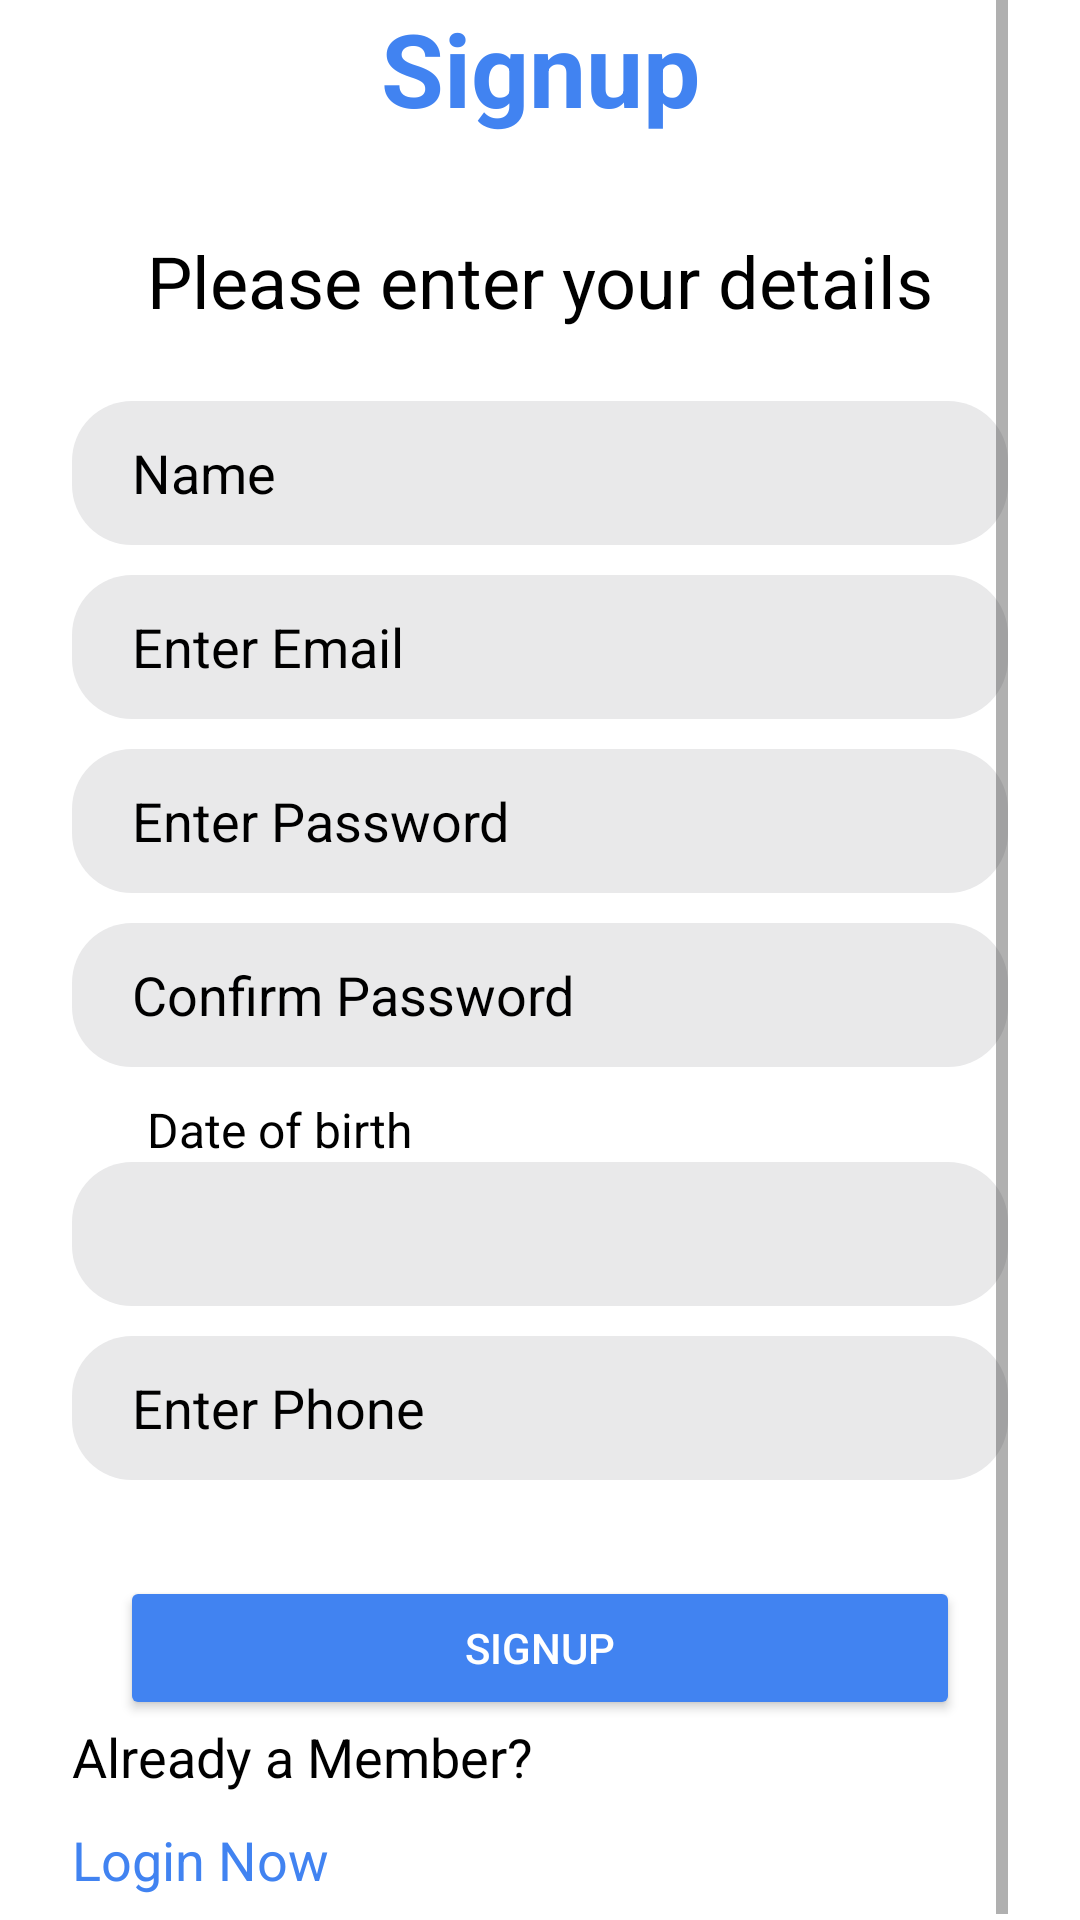

Android layout source for this screen:
<!-- AndroidManifest.xml: application theme Theme.MyExamPortal -->
<!-- res/layout/activity_signup_screen.xml -->
<?xml version="1.0" encoding="utf-8"?>
<androidx.constraintlayout.widget.ConstraintLayout xmlns:android="http://schemas.android.com/apk/res/android"
    xmlns:app="http://schemas.android.com/apk/res-auto"
    xmlns:tools="http://schemas.android.com/tools"
    android:layout_width="match_parent"
    android:layout_height="match_parent"
    tools:context=".LoginandSignup.Signup_Screen">

    <ScrollView
        android:layout_width="0dp"
        android:layout_height="0dp"
        android:layout_marginStart="24dp"
        android:layout_marginEnd="24dp"
        app:layout_constraintBottom_toBottomOf="parent"
        app:layout_constraintEnd_toEndOf="parent"
        app:layout_constraintStart_toStartOf="parent"
        app:layout_constraintTop_toTopOf="parent">

        <LinearLayout
            android:layout_width="match_parent"
            android:layout_height="wrap_content"
            android:gravity="center"
            android:orientation="vertical">

            <TextView
                android:id="@+id/textView12"
                android:layout_width="match_parent"
                android:layout_height="wrap_content"
                android:text="Signup"
                android:textAlignment="center"
                android:textColor="@color/blue"
                android:textSize="34sp"
                android:textStyle="bold" />

            <TextView
                android:id="@+id/textView3"
                android:layout_width="match_parent"
                android:layout_height="wrap_content"
                android:layout_marginTop="32dp"
                android:gravity="center"
                android:text="Please enter your details"
                android:textColor="@color/black"
                android:textSize="24sp" />

            <EditText
                android:id="@+id/signupname"
                android:layout_width="match_parent"
                android:layout_height="48dp"
                android:layout_marginTop="24dp"
                android:background="@drawable/rounded_text"
                android:ems="10"
                android:hint="Name"
                android:inputType="textPersonName"
                android:paddingStart="20dp"
                android:paddingEnd="20dp"
                android:textColorHint="#000000" />

            <EditText
                android:id="@+id/signupemail"
                android:layout_width="match_parent"
                android:layout_height="48dp"

                android:layout_marginTop="10dp"
                android:background="@drawable/rounded_text"

                android:ems="10"
                android:hint="@string/enter_email"
                android:importantForAutofill="no"
                android:inputType="textEmailAddress"
                android:paddingStart="20dp"
                android:paddingEnd="20dp"
                android:textColorHint="#000000" />

            <EditText
                android:id="@+id/signuppassword"
                android:layout_width="match_parent"
                android:layout_height="48dp"
                android:layout_marginTop="10dp"
                android:background="@drawable/rounded_text"
                android:ems="10"
                android:hint="Enter Password"
                android:inputType="textPassword"
                android:paddingStart="20dp"
                android:paddingEnd="20dp"
                android:textColorHint="@color/black" />

            <EditText
                android:id="@+id/signupconfirmpassword"
                android:layout_width="match_parent"
                android:layout_height="48dp"
                android:layout_marginTop="10dp"
                android:background="@drawable/rounded_text"
                android:ems="10"
                android:hint="Confirm Password"
                android:inputType="textPassword"
                android:paddingStart="20dp"
                android:paddingEnd="20dp"
                android:textColorHint="@color/black" />

            <TextView
                android:id="@+id/textView4"
                android:layout_width="match_parent"
                android:layout_height="wrap_content"
                android:layout_marginTop="10dp"
                android:paddingStart="25dp"
                android:paddingEnd="25dp"
                android:text="Date of birth"
                android:textColor="@color/black"
                android:textSize="16sp" />

            <EditText
                android:id="@+id/date"
                android:layout_width="match_parent"
                android:layout_height="48dp"
                android:background="@drawable/rounded_text"
                android:ems="10"
                android:focusable="false"
                android:inputType="date"
                android:paddingStart="20dp"
                android:paddingEnd="20dp"
                tools:ignore="SpeakableTextPresentCheck" />

            <EditText
                android:id="@+id/signupphone"
                android:layout_width="match_parent"
                android:layout_height="48dp"
                android:layout_marginTop="10dp"
                android:background="@drawable/rounded_text"
                android:ems="10"
                android:hint="Enter Phone"
                android:inputType="phone"
                android:paddingStart="20dp"
                android:paddingEnd="20dp"
                android:textColorHint="@color/black" />

            <Button
                android:id="@+id/signup"
                android:layout_width="match_parent"
                android:layout_height="wrap_content"
                android:layout_marginStart="16dp"
                android:layout_marginTop="32dp"
                android:layout_marginEnd="16dp"
                android:backgroundTint="@color/blue"

                android:text="Signup"
                android:textColor="#FFFFFF"
                app:cornerRadius="10dp"
                tools:ignore="TextContrastCheck,TextContrastCheck,TextContrastCheck,TextContrastCheck,TextContrastCheck,TextContrastCheck" />

            <LinearLayout
                android:layout_width="match_parent"
                android:layout_height="match_parent"
                android:orientation="horizontal"/>

            <TextView
                android:id="@+id/textView9"
                android:layout_width="match_parent"
                android:layout_height="wrap_content"
                android:layout_marginBottom="10dp"
                android:text="@string/already_a_member"
                android:textColor="@color/black"
                android:textSize="18sp" />

            <TextView
                android:id="@+id/loginret"
                android:layout_width="match_parent"
                android:layout_height="wrap_content"
                android:layout_marginBottom="10dp"
                android:text="@string/login_now"
                android:textColor="@color/blue"
                android:textSize="18sp"
                tools:ignore="TextContrastCheck,TextContrastCheck" />

        </LinearLayout>
    </ScrollView>

</androidx.constraintlayout.widget.ConstraintLayout>
<!-- resources referenced by this layout -->
<resources>
  <color name="black">#FF000000</color>
  <color name="blue">#4183F1</color>
  <!-- drawable rounded_text (drawable) -->
  <?xml version="1.0" encoding="utf-8"?>
  <shape xmlns:android="http://schemas.android.com/apk/res/android">
      <corners  android:radius="20dp"/>
      <solid android:color="#E9E9EA" />
  </shape>
  <string name="already_a_member">Already a Member?</string>
  <string name="enter_email">Enter Email</string>
  <string name="login_now">Login Now</string>
  <style name="Theme.MyExamPortal" parent="Theme.MaterialComponents.DayNight">
          
          <item name="colorPrimary">@color/purple_500</item>
          <item name="colorPrimaryVariant">@color/purple_700</item>
          <item name="colorOnPrimary">@color/white</item>
          
          <item name="colorSecondary">@color/teal_200</item>
          <item name="colorSecondaryVariant">@color/teal_700</item>
          <item name="colorOnSecondary">@color/black</item>
  
          <item name="actionBarStyle">@style/MyActionBar</item>
          <item name="android:homeAsUpIndicator">@drawable/ic_baseline_arrow_back_ios_24</item>
          
           <item name="android:actionBarStyle">@style/MyActionBar</item>
          <item name="android:statusBarColor" tools:targetApi="l">?attr/colorPrimary</item>
          
      </style>
  <color name="purple_500">#FF6200EE</color>
  <color name="purple_700">#FF3700B3</color>
  <color name="white">#FFFFFFFF</color>
  <color name="teal_200">#FF03DAC5</color>
  <color name="teal_700">#FF018786</color>
  <style name="MyActionBar" parent="@android:style/Widget.Holo.Light.ActionBar">
          <item name="android:titleTextStyle">@style/TitleBarTextColor</item>
          <item name="android:background">#FFFFFF</item>
      </style>
  <style name="TitleBarTextColor" parent="@style/TextAppearance.AppCompat.Widget.ActionBar.Title">
          <item name="android:textColor">@color/black</item>
      </style>
</resources>
